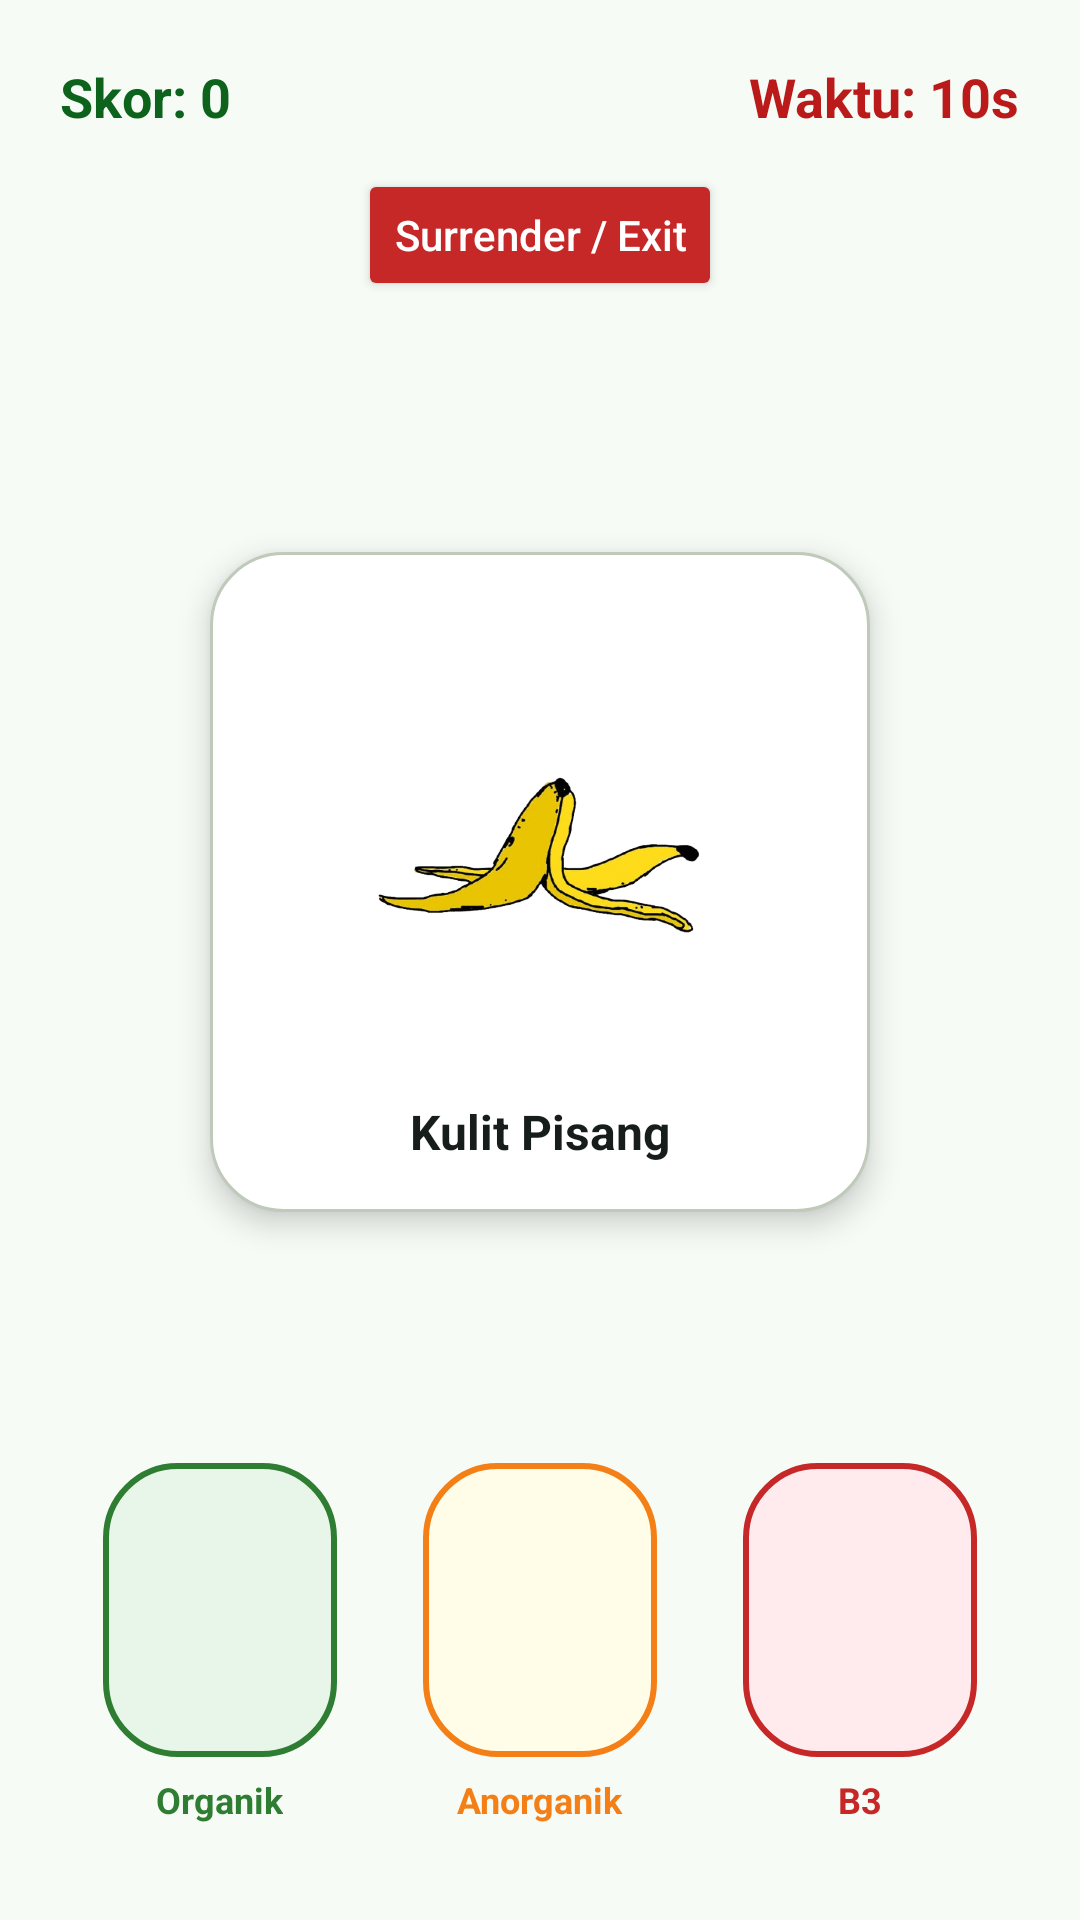

This screen was rendered from an Android layout file. Write that file and the resources it references.
<!-- AndroidManifest.xml: application theme Theme.EcoKan -->
<!-- res/layout/activity_game.xml -->
<?xml version="1.0" encoding="utf-8"?>
<androidx.constraintlayout.widget.ConstraintLayout xmlns:android="http://schemas.android.com/apk/res/android"
    xmlns:app="http://schemas.android.com/apk/res-auto"
    xmlns:tools="http://schemas.android.com/tools"
    android:id="@+id/game_root"
    android:layout_width="match_parent"
    android:layout_height="match_parent"
    android:background="@color/background"
    android:padding="20dp"
    tools:context=".GameActivity">

    <TextView
        android:id="@+id/tv_score"
        android:layout_width="wrap_content"
        android:layout_height="wrap_content"
        android:text="Skor: 0"
        android:textColor="@color/primary"
        android:textSize="18sp"
        android:textStyle="bold"
        app:layout_constraintStart_toStartOf="parent"
        app:layout_constraintTop_toTopOf="parent" />

    <TextView
        android:id="@+id/tv_timer"
        android:layout_width="wrap_content"
        android:layout_height="wrap_content"
        android:text="Waktu: 10s"
        android:textColor="@color/error"
        android:textSize="18sp"
        android:textStyle="bold"
        app:layout_constraintEnd_toEndOf="parent"
        app:layout_constraintTop_toTopOf="parent" />

    <Button
        android:id="@+id/btn_surrender"
        android:layout_width="wrap_content"
        android:layout_height="wrap_content"
        android:layout_marginTop="12dp"
        android:backgroundTint="#C62828"
        android:minHeight="44dp"
        android:text="Surrender / Exit"
        android:textAllCaps="false"
        android:textColor="@color/white"
        app:layout_constraintEnd_toEndOf="parent"
        app:layout_constraintStart_toStartOf="parent"
        app:layout_constraintTop_toBottomOf="@id/tv_score" />

    <androidx.constraintlayout.widget.ConstraintLayout
        android:id="@+id/card_trash_item"
        android:layout_width="220dp"
        android:layout_height="220dp"
        android:background="@drawable/bg_trash_item"
        android:elevation="6dp"
        android:padding="16dp"
        app:layout_constraintBottom_toTopOf="@id/ll_bins"
        app:layout_constraintEnd_toEndOf="parent"
        app:layout_constraintStart_toStartOf="parent"
        app:layout_constraintTop_toBottomOf="@id/btn_surrender">

        <ImageView
            android:id="@+id/img_sampah"
            android:layout_width="132dp"
            android:layout_height="132dp"
            android:adjustViewBounds="true"
            android:contentDescription="@string/app_name"
            android:scaleType="fitCenter"
            android:src="@drawable/img_sampah_kulit_pisang"
            app:layout_constraintBottom_toTopOf="@id/tv_nama_sampah"
            app:layout_constraintEnd_toEndOf="parent"
            app:layout_constraintStart_toStartOf="parent"
            app:layout_constraintTop_toTopOf="parent" />

        <TextView
            android:id="@+id/tv_nama_sampah"
            android:layout_width="0dp"
            android:layout_height="wrap_content"
            android:gravity="center"
            android:text="Kulit Pisang"
            android:textColor="@color/on_surface"
            android:textSize="16sp"
            android:textStyle="bold"
            app:layout_constraintBottom_toBottomOf="parent"
            app:layout_constraintEnd_toEndOf="parent"
            app:layout_constraintStart_toStartOf="parent" />

    </androidx.constraintlayout.widget.ConstraintLayout>

    <LinearLayout
        android:id="@+id/ll_bins"
        android:layout_width="0dp"
        android:layout_height="wrap_content"
        android:layout_marginBottom="12dp"
        android:gravity="center"
        android:orientation="horizontal"
        android:weightSum="3"
        app:layout_constraintBottom_toBottomOf="parent"
        app:layout_constraintEnd_toEndOf="parent"
        app:layout_constraintStart_toStartOf="parent">

        <LinearLayout
            android:layout_width="0dp"
            android:layout_height="wrap_content"
            android:layout_marginHorizontal="5dp"
            android:layout_weight="1"
            android:gravity="center"
            android:orientation="vertical">

            <ImageView
                android:id="@+id/tong_organik"
                android:layout_width="78dp"
                android:layout_height="98dp"
                android:background="@drawable/bg_tong_organik"
                android:contentDescription="Tong organik"
                android:padding="16dp"
                android:scaleType="fitCenter"
                android:src="@drawable/ic_trash_bin"
                app:tint="#2E7D32" />

            <TextView
                android:layout_width="wrap_content"
                android:layout_height="wrap_content"
                android:layout_marginTop="6dp"
                android:text="Organik"
                android:textColor="#2E7D32"
                android:textSize="12sp"
                android:textStyle="bold" />
        </LinearLayout>

        <LinearLayout
            android:layout_width="0dp"
            android:layout_height="wrap_content"
            android:layout_marginHorizontal="5dp"
            android:layout_weight="1"
            android:gravity="center"
            android:orientation="vertical">

            <ImageView
                android:id="@+id/tong_anorganik"
                android:layout_width="78dp"
                android:layout_height="98dp"
                android:background="@drawable/bg_tong_anorganik"
                android:contentDescription="Tong anorganik"
                android:padding="16dp"
                android:scaleType="fitCenter"
                android:src="@drawable/ic_trash_bin"
                app:tint="#F57F17" />

            <TextView
                android:layout_width="wrap_content"
                android:layout_height="wrap_content"
                android:layout_marginTop="6dp"
                android:text="Anorganik"
                android:textColor="#F57F17"
                android:textSize="12sp"
                android:textStyle="bold" />
        </LinearLayout>

        <LinearLayout
            android:layout_width="0dp"
            android:layout_height="wrap_content"
            android:layout_marginHorizontal="5dp"
            android:layout_weight="1"
            android:gravity="center"
            android:orientation="vertical">

            <ImageView
                android:id="@+id/tong_b3"
                android:layout_width="78dp"
                android:layout_height="98dp"
                android:background="@drawable/bg_tong_b3"
                android:contentDescription="Tong B3"
                android:padding="16dp"
                android:scaleType="fitCenter"
                android:src="@drawable/ic_trash_bin"
                app:tint="#C62828" />

            <TextView
                android:layout_width="wrap_content"
                android:layout_height="wrap_content"
                android:layout_marginTop="6dp"
                android:text="B3"
                android:textColor="#C62828"
                android:textSize="12sp"
                android:textStyle="bold" />
        </LinearLayout>
    </LinearLayout>

</androidx.constraintlayout.widget.ConstraintLayout>
<!-- resources referenced by this layout -->
<resources>
  <color name="background">#F6FBF6</color>
  <color name="error">#BA1A1A</color>
  <color name="on_surface">#171D1A</color>
  <color name="primary">#0D631B</color>
  <color name="white">#FFFFFFFF</color>
  <!-- drawable bg_tong_anorganik (drawable) -->
  <?xml version="1.0" encoding="utf-8"?>
  <shape xmlns:android="http://schemas.android.com/apk/res/android">
      <solid android:color="#FFFDE7" />
      <stroke android:width="2dp" android:color="#F57F17" />
      <corners android:radius="24dp" />
  </shape>
  <!-- drawable bg_tong_b3 (drawable) -->
  <?xml version="1.0" encoding="utf-8"?>
  <shape xmlns:android="http://schemas.android.com/apk/res/android">
      <solid android:color="#FFEBEE" />
      <stroke android:width="2dp" android:color="#C62828" />
      <corners android:radius="24dp" />
  </shape>
  <!-- drawable bg_tong_organik (drawable) -->
  <?xml version="1.0" encoding="utf-8"?>
  <shape xmlns:android="http://schemas.android.com/apk/res/android">
      <solid android:color="#E8F5E9" />
      <stroke android:width="2dp" android:color="#2E7D32" />
      <corners android:radius="24dp" />
  </shape>
  <!-- drawable bg_trash_item (drawable) -->
  <?xml version="1.0" encoding="utf-8"?>
  <shape xmlns:android="http://schemas.android.com/apk/res/android">
      <solid android:color="@color/surface_container_lowest" />
      <stroke android:width="1dp" android:color="@color/outline_variant" />
      <corners android:radius="24dp" />
  </shape>
  <!-- drawable img_sampah_kulit_pisang: png bitmap (drawable, 57284 bytes) -->
  <string name="app_name">EcoPilah</string>
  <style name="Theme.EcoKan" parent="Base.Theme.EcoKan" />
  <color name="surface_container_lowest">#FFFFFF</color>
  <color name="outline_variant">#BFCABA</color>
  <style name="Base.Theme.EcoKan" parent="Theme.Material3.DayNight.NoActionBar">
          
          
      </style>
</resources>
